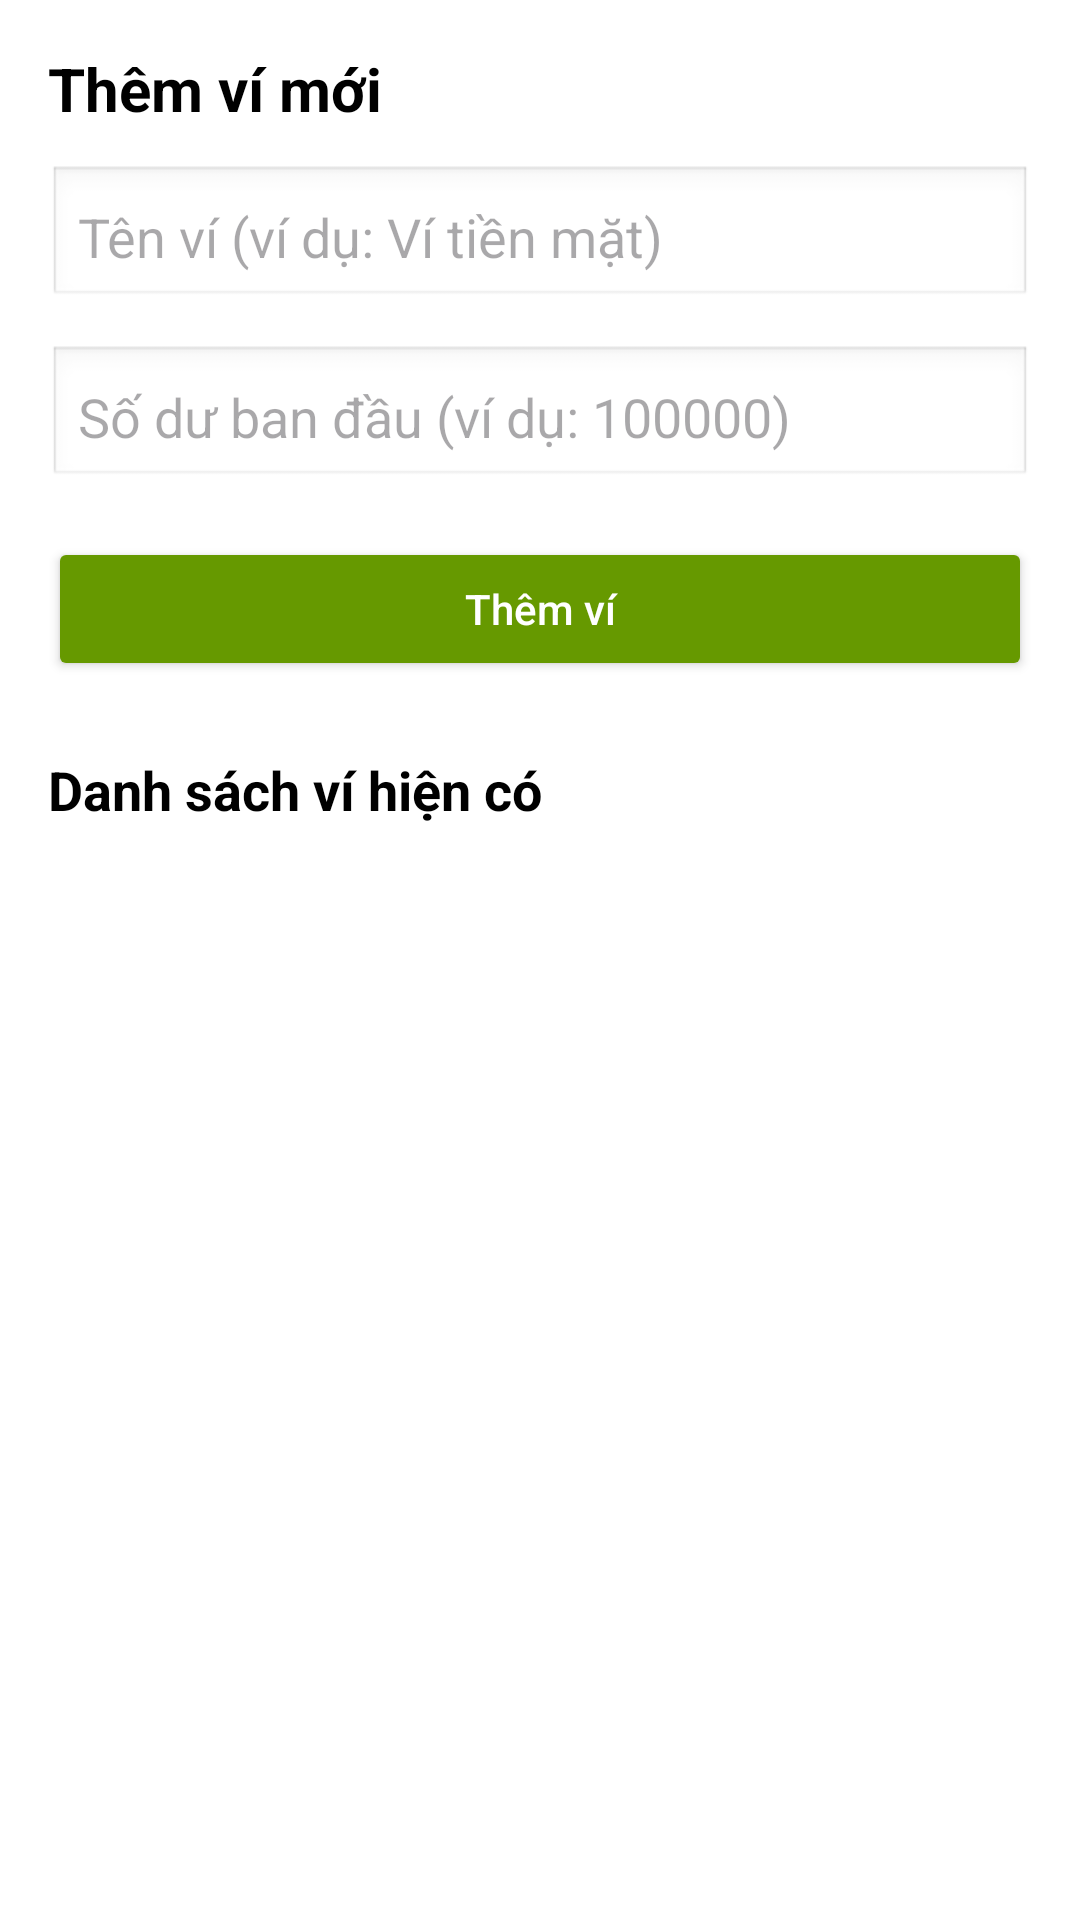

This screen was rendered from an Android layout file. Write that file and the resources it references.
<!-- AndroidManifest.xml: application theme Theme.FE_MoneyTrack_Bot -->
<!-- res/layout/activity_wallet.xml -->
<?xml version="1.0" encoding="utf-8"?>
<LinearLayout
    xmlns:android="http://schemas.android.com/apk/res/android"
    android:layout_width="match_parent"
    android:layout_height="match_parent"
    android:orientation="vertical"
    android:padding="16dp"
    android:background="@android:color/white">

    
    <TextView
        android:id="@+id/textViewTitle"
        android:layout_width="wrap_content"
        android:layout_height="wrap_content"
        android:text="Thêm ví mới"
        android:textSize="20sp"
        android:textStyle="bold"
        android:textColor="@android:color/black"
        android:layout_marginBottom="12dp" />

    
    <EditText
        android:id="@+id/editTextWalletName"
        android:layout_width="match_parent"
        android:layout_height="wrap_content"
        android:hint="Tên ví (ví dụ: Ví tiền mặt)"
        android:inputType="textCapSentences"
        android:padding="10dp"
        android:background="@android:drawable/edit_text"
        android:layout_marginBottom="12dp" />

    
    <EditText
        android:id="@+id/editTextInitialBalance"
        android:layout_width="match_parent"
        android:layout_height="wrap_content"
        android:hint="Số dư ban đầu (ví dụ: 100000)"
        android:inputType="numberDecimal"
        android:padding="10dp"
        android:background="@android:drawable/edit_text"
        android:layout_marginBottom="16dp" />

    
    <Button
        android:id="@+id/buttonAddWallet"
        android:layout_width="match_parent"
        android:layout_height="wrap_content"
        android:text="Thêm ví"
        android:textAllCaps="false"
        android:textColor="@android:color/white"
        android:backgroundTint="@android:color/holo_green_dark"
        android:layout_marginBottom="24dp" />

    
    <TextView
        android:id="@+id/textViewListTitle"
        android:layout_width="wrap_content"
        android:layout_height="wrap_content"
        android:text="Danh sách ví hiện có"
        android:textSize="18sp"
        android:textStyle="bold"
        android:textColor="@android:color/black"
        android:layout_marginBottom="8dp" />

    
    <androidx.recyclerview.widget.RecyclerView
        android:id="@+id/recyclerViewWallets"
        android:layout_width="match_parent"
        android:layout_height="0dp"
        android:layout_weight="1"
        android:scrollbars="vertical" />

</LinearLayout>
<!-- resources referenced by this layout -->
<resources>
  <style name="Theme.FE_MoneyTrack_Bot" parent="Base.Theme.FE_MoneyTrack_Bot" />
  <style name="Base.Theme.FE_MoneyTrack_Bot" parent="Theme.Material3.DayNight.NoActionBar">
          
          
      </style>
</resources>
